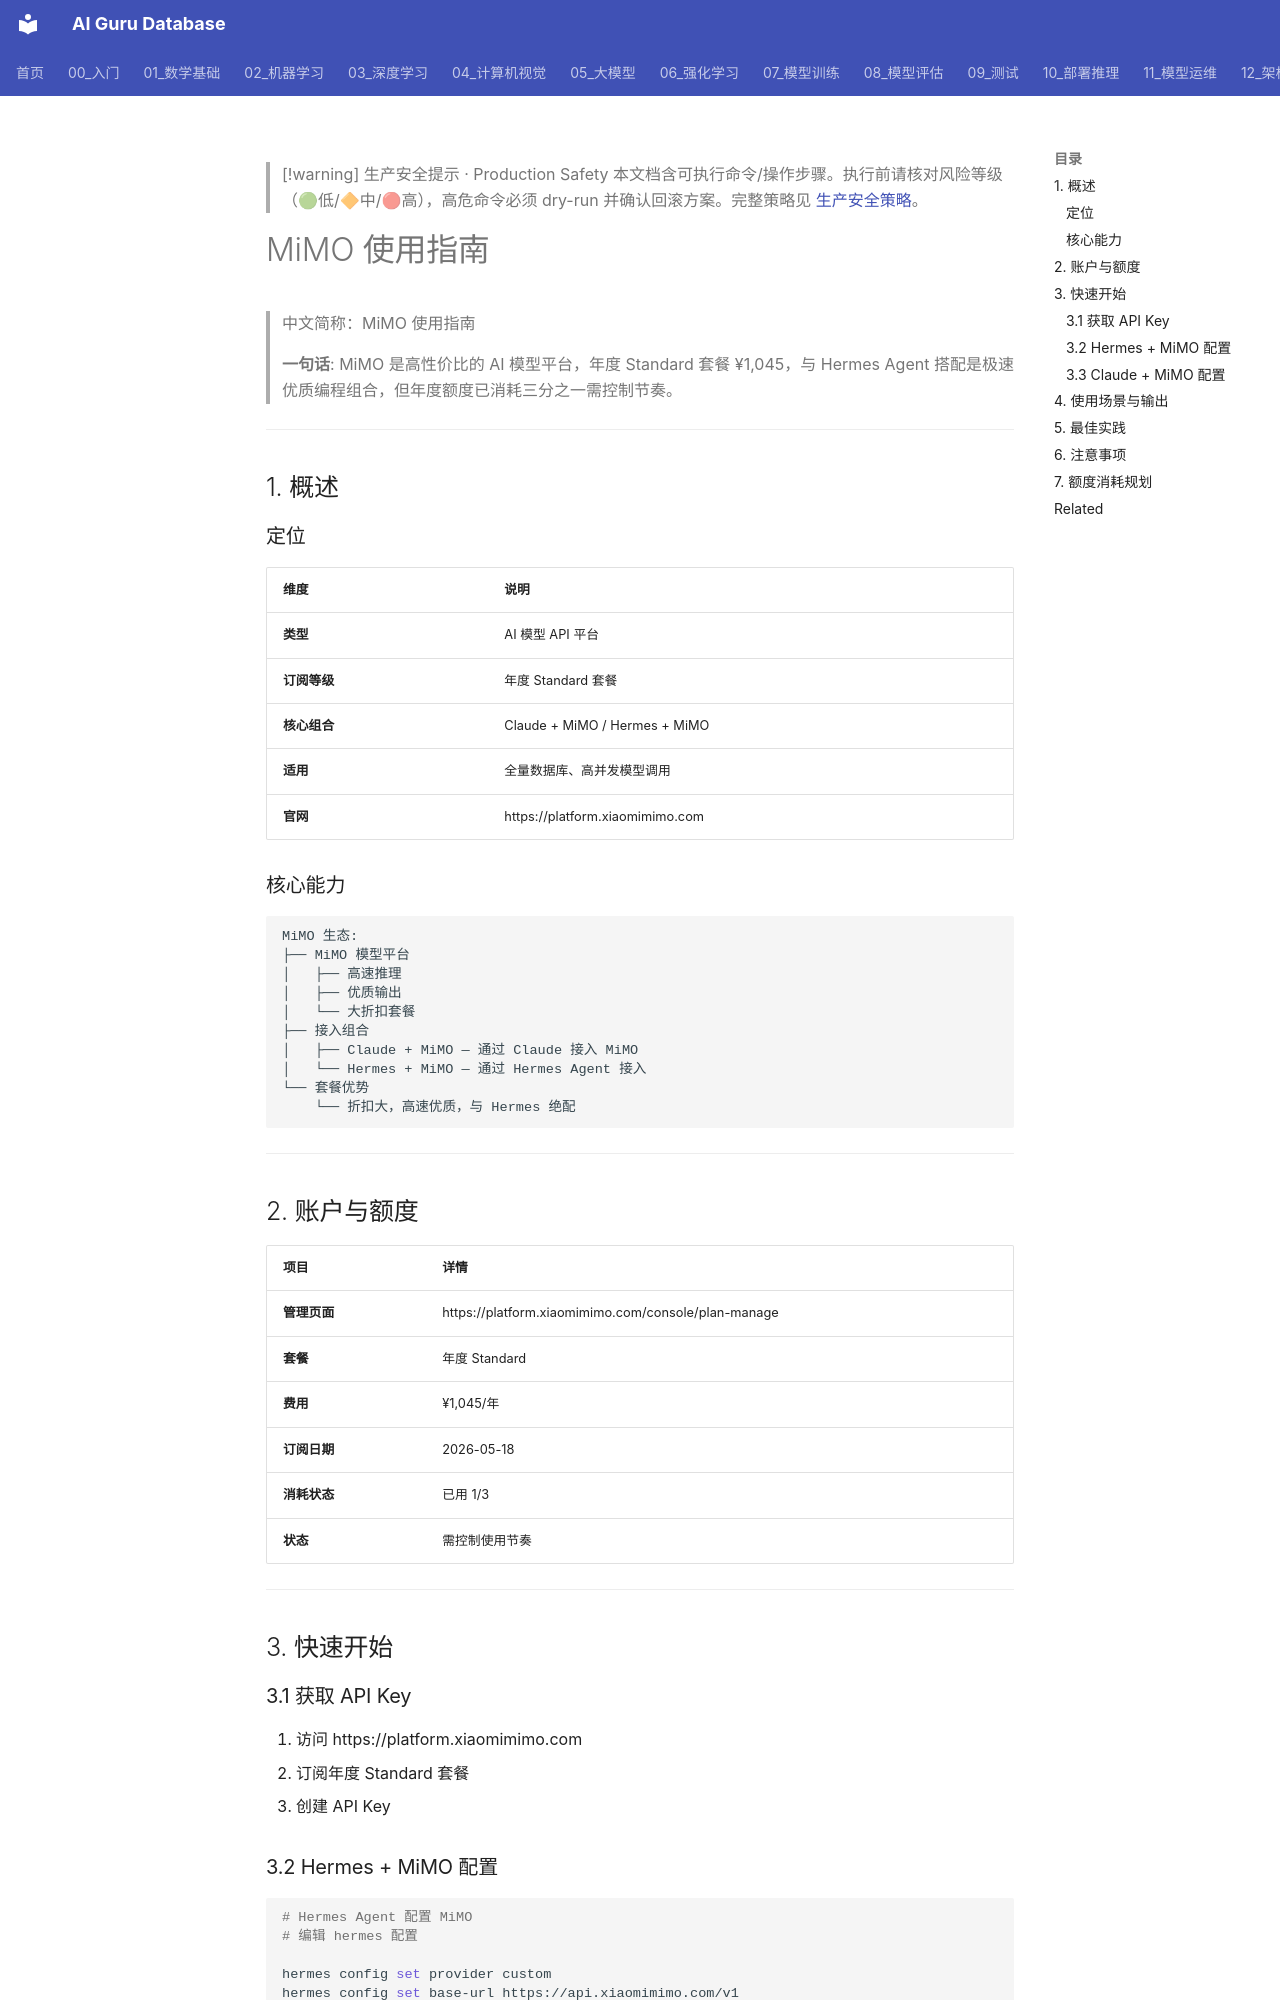

repository: ai-guru-global/ai-guru-database · page: 16_编程/05_开发工具/20_MiMO_指南/index.html · generator: mkdocs

---
title: MiMO 使用指南
category: 16-ai-coding-tools
tags: ["ai-coding", "code-generation", "cursor", "github-copilot"]
summary: "> **一句话**: MiMO 是高性价比的 AI 模型平台，年度 Standard 套餐 ¥1,045，与 Hermes Agent 搭配是极速优质编程组合，但年度额度已消耗三分之一需控制节奏。"
created: 2026-05-31
updated: 2026-05-31
tier: supporting
aliases:
  - "Mimo Guide"
  - "MiMO Guide"
  - MiMO_Guide
sources: []

name_zh: "MiMO 使用指南"
---

> [!warning] 生产安全提示 · Production Safety
> 本文档含可执行命令/操作步骤。执行前请核对风险等级（🟢低/🔶中/🔴高），高危命令必须 dry-run 并确认回滚方案。完整策略见 [生产安全策略](../../治理/Production_Safety_Policy.md)。
<!-- op-safety-banner v1 -->
# MiMO 使用指南

> 中文简称：MiMO 使用指南

> **一句话**: MiMO 是高性价比的 AI 模型平台，年度 Standard 套餐 ¥1,045，与 Hermes Agent 搭配是极速优质编程组合，但年度额度已消耗三分之一需控制节奏。

---

## 1. 概述

### 定位

| 维度 | 说明 |
|------|------|
| **类型** | AI 模型 API 平台 |
| **订阅等级** | 年度 Standard 套餐 |
| **核心组合** | Claude + MiMO / Hermes + MiMO |
| **适用** | 全量数据库、高并发模型调用 |
| **官网** | https://platform.xiaomimimo.com |

### 核心能力

```
MiMO 生态:
├── MiMO 模型平台
│   ├── 高速推理
│   ├── 优质输出
│   └── 大折扣套餐
├── 接入组合
│   ├── Claude + MiMO — 通过 Claude 接入 MiMO
│   └── Hermes + MiMO — 通过 Hermes Agent 接入
└── 套餐优势
    └── 折扣大，高速优质，与 Hermes 绝配
```

---

## 2. 账户与额度

| 项目 | 详情 |
|------|------|
| **管理页面** | https://platform.xiaomimimo.com/console/plan-manage |
| **套餐** | 年度 Standard |
| **费用** | ¥1,045/年 |
| **订阅日期** | 2026-05-18 |
| **消耗状态** | 已用 1/3 |
| **状态** | 需控制使用节奏 |

---

## 3. 快速开始

### 3.1 获取 API Key

1. 访问 https://platform.xiaomimimo.com
2. 订阅年度 Standard 套餐
3. 创建 API Key
